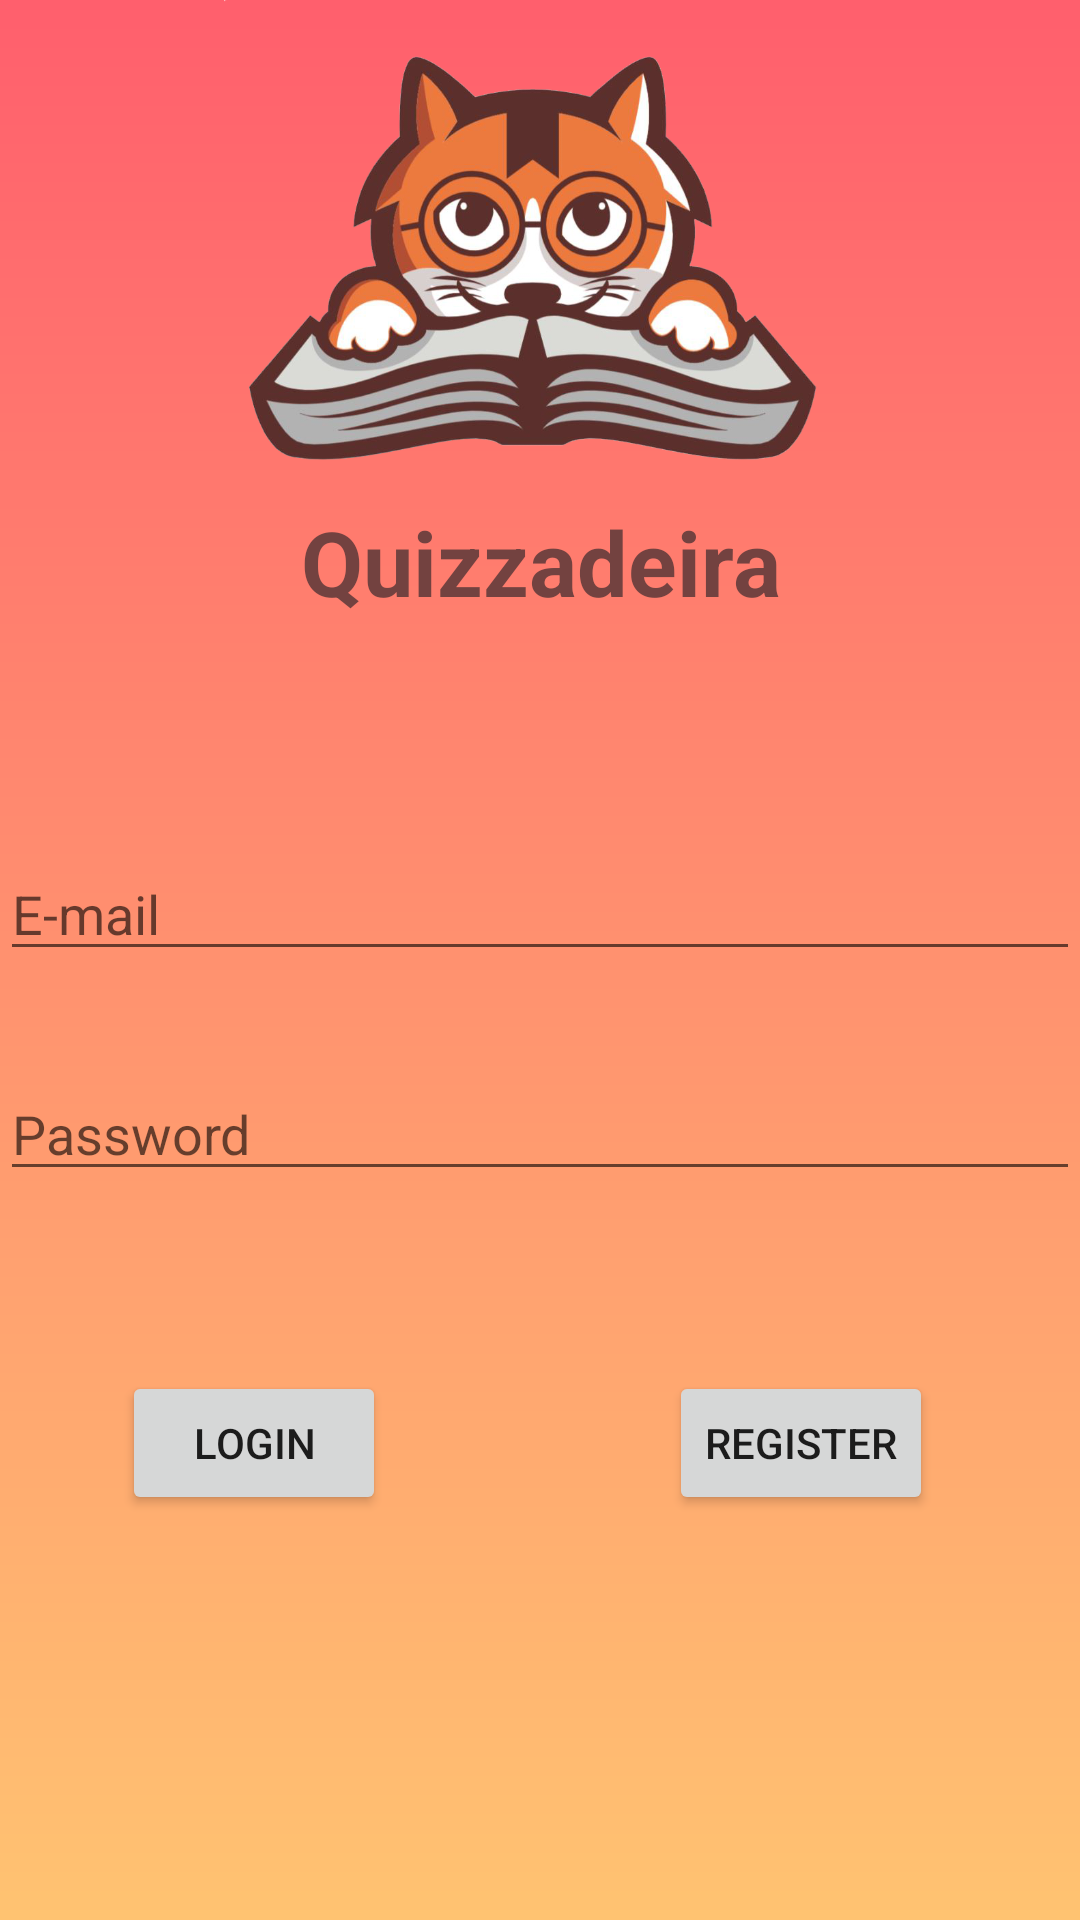

Here is an Android app screen rendered from its layout file. Give the layout XML and the strings, colors and styles it references.
<!-- AndroidManifest.xml: application theme Theme.Quizzadeira -->
<!-- res/layout/fragment_login.xml -->
<?xml version="1.0" encoding="utf-8"?>
<FrameLayout xmlns:android="http://schemas.android.com/apk/res/android"
    xmlns:app="http://schemas.android.com/apk/res-auto"
    xmlns:tools="http://schemas.android.com/tools"
    android:layout_width="match_parent"
    android:layout_height="match_parent"
    android:background="@drawable/gradient"
    tools:context=".fragments.loginFragment">

    <androidx.constraintlayout.widget.ConstraintLayout
        android:layout_width="match_parent"
        android:layout_height="match_parent">

        <ImageView
            android:id="@+id/imageView"
            android:layout_width="wrap_content"
            android:layout_height="167dp"
            app:layout_constraintEnd_toEndOf="parent"
            app:layout_constraintStart_toStartOf="parent"
            app:layout_constraintTop_toTopOf="parent"
            app:srcCompat="@drawable/catu"
            tools:src="@drawable/catu" />

        <EditText
            android:id="@+id/ETLoginEmail"
            android:layout_width="0dp"
            android:layout_height="wrap_content"
            android:layout_marginTop="75dp"
            android:ems="10"
            android:hint="@string/email"

            android:inputType="textEmailAddress"
            android:textColor="#E2613B3B"
            app:layout_constraintEnd_toEndOf="parent"
            app:layout_constraintHorizontal_bias="0.0"
            app:layout_constraintStart_toStartOf="parent"
            app:layout_constraintTop_toBottomOf="@+id/textView2" />

        <EditText
            android:id="@+id/ETLoginPassword"
            android:layout_width="0dp"
            android:layout_height="wrap_content"
            android:layout_marginTop="32dp"
            android:ems="10"
            android:hint="@string/password"
            android:inputType="textPassword"
            android:textColor="#E2613B3B"
            app:layout_constraintEnd_toEndOf="parent"
            app:layout_constraintHorizontal_bias="0.497"
            app:layout_constraintStart_toStartOf="parent"
            app:layout_constraintTop_toBottomOf="@+id/ETLoginEmail" />

        <Button
            android:id="@+id/BTLogin"
            android:layout_width="wrap_content"
            android:layout_height="wrap_content"
            android:layout_marginTop="60dp"
            android:text="@string/login"
            app:cornerRadius="10dp"
            app:layout_constraintEnd_toEndOf="parent"
            app:layout_constraintHorizontal_bias="0.15"
            app:layout_constraintStart_toStartOf="parent"
            app:layout_constraintTop_toBottomOf="@+id/ETLoginPassword" />

        <Button
            android:id="@+id/BTRegister"
            android:layout_width="wrap_content"
            android:layout_height="wrap_content"
            android:text="@string/register"
            app:cornerRadius="10dp"
            app:layout_constraintEnd_toEndOf="parent"
            app:layout_constraintHorizontal_bias="0.82"
            app:layout_constraintStart_toStartOf="parent"
            app:layout_constraintTop_toTopOf="@+id/BTLogin" />

        <TextView
            android:id="@+id/textView2"
            android:layout_width="0dp"
            android:layout_height="wrap_content"
            android:text="@string/quizzadeira"
            android:textAlignment="center"
            android:textColor="#E2613B3B"
            android:textSize="30sp"
            android:textStyle="bold"
            app:layout_constraintEnd_toEndOf="parent"
            app:layout_constraintStart_toStartOf="parent"
            app:layout_constraintTop_toBottomOf="@+id/imageView" />

    </androidx.constraintlayout.widget.ConstraintLayout>
</FrameLayout>
<!-- resources referenced by this layout -->
<resources>
  <!-- drawable catu: png bitmap (drawable, 364237 bytes) -->
  <!-- drawable gradient (drawable) -->
  <?xml version="1.0" encoding="utf-8"?>
  <shape xmlns:android="http://schemas.android.com/apk/res/android"
      android:shape="rectangle">
  
      <gradient
          android:startColor="#FFC371"
          android:endColor="#FF5F6D"
          android:angle="90"
          />
  
  </shape>
  <string name="email">E-mail</string>
  <string name="login">Login</string>
  <string name="password">Password</string>
  <string name="quizzadeira">Quizzadeira</string>
  <string name="register">Register</string>
  <style name="Theme.Quizzadeira" parent="Theme.MaterialComponents.DayNight.DarkActionBar">
          
          <item name="colorPrimary">#FF5F6D</item>
          <item name="colorPrimaryVariant">#EF3848</item>
          <item name="colorOnPrimary">@color/white</item>
          
          <item name="colorSecondary">#F15C68</item>
          <item name="colorSecondaryVariant">@color/teal_700</item>
          <item name="colorOnSecondary">#FF5F6D</item>
          
  
          
      </style>
  <!-- not gathered from this repository: default colours our renderer supplied (Android Studio template values) -->
  <color name="teal_700">#FF018786</color>
  <color name="white">#FFFFFFFF</color>
</resources>
